Run: headless pygame with SDL's dummy video driver; simulated clock (each Clock.tick advances the game by its frame time, no real sleeping); random seed 0; keys injected as events and as key.get_pressed() state; no mouse input.
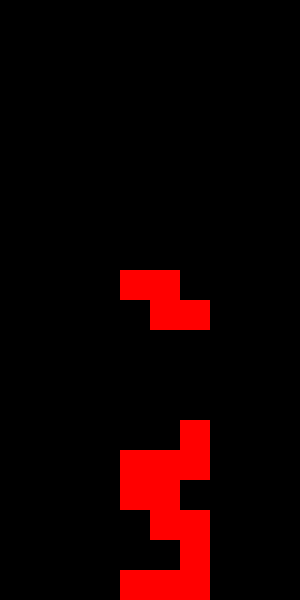
Frame 1 of 4 · flips 1–60 · no input
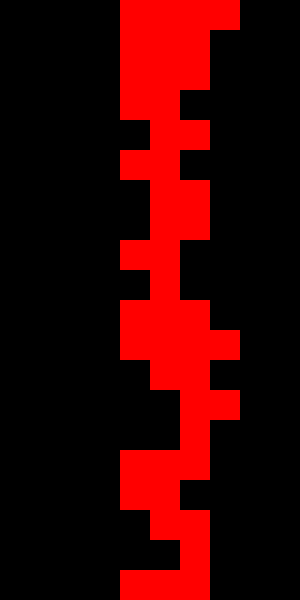
Frame 2 of 4 · flips 61–180 · tapped SPACE, RETURN · held RIGHT (→), D
Frame 3 of 4 · flips 181–300 · held DOWN (↓), S · screen unchanged from frame 2, image omitted
Frame 4 of 4 · flips 301–420 · held LEFT (←), A, UP (↑), W · screen unchanged from frame 3, image omitted

The pygame program that drew these frames:

import pygame
import random


pygame.init()


SCREEN_WIDTH = 300
SCREEN_HEIGHT = 600
BLOCK_SIZE = 30
GRID_WIDTH = SCREEN_WIDTH // BLOCK_SIZE
GRID_HEIGHT = SCREEN_HEIGHT // BLOCK_SIZE
FPS = 10


COLORS = [
    (0, 0, 0), (255, 0, 0), (0, 255, 0), (0, 0, 255),
    (255, 255, 0), (255, 165, 0), (128, 0, 128), (0, 255, 255)
]


SHAPES = [
    [[1, 1, 1, 1]],  
    [[1, 1], [1, 1]],  
    [[0, 1, 0], [1, 1, 1]],  
    [[1, 1, 0], [0, 1, 1]],  
    [[0, 1, 1], [1, 1, 0]],  
    [[1, 0, 0], [1, 1, 1]],  
    [[0, 0, 1], [1, 1, 1]]   
]

class Tetris:
    def __init__(self):
        self.grid = [[0] * GRID_WIDTH for _ in range(GRID_HEIGHT)]
        self.current_piece = self.new_piece()
        self.current_pos = [0, GRID_WIDTH // 2 - 1]
        self.score = 0

    def new_piece(self):
        shape = random.choice(SHAPES)
        return shape

    def rotate_piece(self):
        self.current_piece = [list(row) for row in zip(*self.current_piece[::-1])]

    def valid_move(self, dx, dy):
        for i, row in enumerate(self.current_piece):
            for j, val in enumerate(row):
                if val:
                    x, y = self.current_pos[0] + i + dy, self.current_pos[1] + j + dx
                    if x < 0 or x >= GRID_HEIGHT or y < 0 or y >= GRID_WIDTH or self.grid[x][y]:
                        return False
        return True

    def lock_piece(self):
        for i, row in enumerate(self.current_piece):
            for j, val in enumerate(row):
                if val:
                    self.grid[self.current_pos[0] + i][self.current_pos[1] + j] = 1
        self.clear_lines()
        self.current_piece = self.new_piece()
        self.current_pos = [0, GRID_WIDTH // 2 - 1]

    def clear_lines(self):
        lines_to_clear = [i for i, row in enumerate(self.grid) if all(row)]
        for i in lines_to_clear:
            del self.grid[i]
            self.grid.insert(0, [0] * GRID_WIDTH)
            self.score += 1

    def drop(self):
        if self.valid_move(0, 1):
            self.current_pos[0] += 1
        else:
            self.lock_piece()

    def move(self, dx):
        if self.valid_move(dx, 0):
            self.current_pos[1] += dx


def main():
    screen = pygame.display.set_mode((SCREEN_WIDTH, SCREEN_HEIGHT))
    clock = pygame.time.Clock()
    tetris = Tetris()
    running = True

    while running:
        screen.fill((0, 0, 0))
        for event in pygame.event.get():
            if event.type == pygame.QUIT:
                running = False
            if event.type == pygame.KEYDOWN:
                if event.key == pygame.K_LEFT:
                    tetris.move(-1)
                if event.key == pygame.K_RIGHT:
                    tetris.move(1)
                if event.key == pygame.K_DOWN:
                    tetris.drop()
                if event.key == pygame.K_UP:
                    tetris.rotate_piece()

        tetris.drop()
        for i, row in enumerate(tetris.grid):
            for j, val in enumerate(row):
                if val:
                    pygame.draw.rect(screen, COLORS[val], (j * BLOCK_SIZE, i * BLOCK_SIZE, BLOCK_SIZE, BLOCK_SIZE))

        for i, row in enumerate(tetris.current_piece):
            for j, val in enumerate(row):
                if val:
                    pygame.draw.rect(screen, COLORS[val], ((tetris.current_pos[1] + j) * BLOCK_SIZE, (tetris.current_pos[0] + i) * BLOCK_SIZE, BLOCK_SIZE, BLOCK_SIZE))

        pygame.display.flip()
        clock.tick(FPS)

    pygame.quit()

if __name__ == "__main__":
    main()
